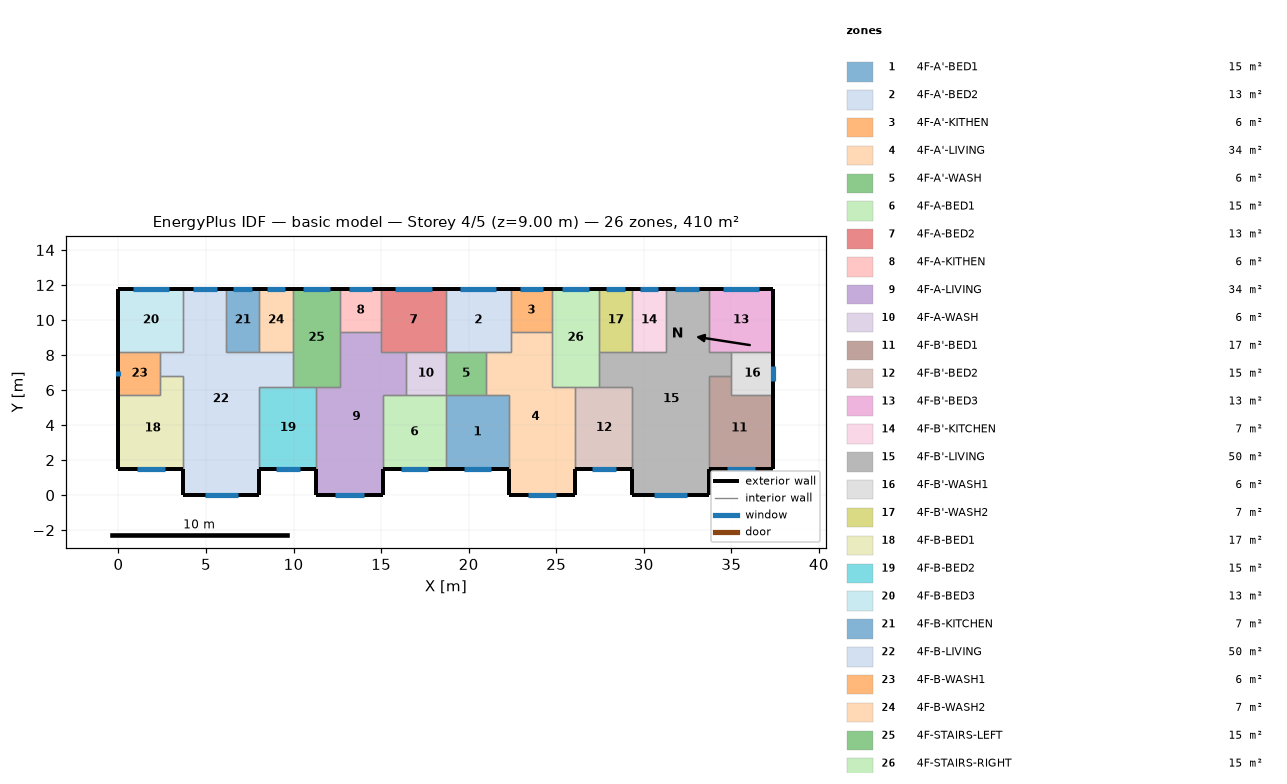
=== STOREY PLAN SPEC (per zone: floor XY polygon, exterior-wall plan segments, windows/doors) ===
zone 1: 4F-A'-BED1  (15.1 m²)
  floor: (18.70, 5.70) (22.30, 5.70) (22.30, 1.50) (18.70, 1.50)
  exterior wall: (18.70, 1.50) – (22.30, 1.50)  [3.6 m]
    window: (19.73, 1.50) – (21.27, 1.50)  [1.5 m²]
  interior walls: 4
zone 2: 4F-A'-BED2  (13.3 m²)
  floor: (18.70, 11.80) (22.40, 11.80) (22.40, 8.20) (18.70, 8.20)
  exterior wall: (22.40, 11.80) – (18.70, 11.80)  [3.7 m]
    window: (21.59, 11.80) – (19.51, 11.80)  [2.1 m²]
  interior walls: 5
zone 3: 4F-A'-KITHEN  (5.9 m²)
  floor: (24.75, 11.80) (24.75, 9.31) (22.40, 9.31) (22.40, 11.80)
  exterior wall: (24.75, 11.80) – (22.40, 11.80)  [2.3 m]
    window: (24.23, 11.80) – (22.92, 11.80)  [1.3 m²]
  interior walls: 3
zone 4: 4F-A'-LIVING  (34.3 m²)
  floor: (22.40, 9.31) (24.75, 9.31) (24.75, 6.20) (26.10, 6.20) (26.10, 0.00) (22.30, 0.00) (22.30, 5.70) (21.00, 5.70) (21.00, 8.20) (22.40, 8.20)
  exterior wall: (22.30, 1.50) – (22.30, 0.00)  [1.5 m]
  exterior wall: (26.10, 0.00) – (26.10, 1.50)  [1.5 m]
  exterior wall: (22.30, 0.00) – (26.10, 0.00)  [3.8 m]
    window: (23.39, 0.00) – (25.01, 0.00)  [1.6 m²]
  interior walls: 9
zone 5: 4F-A'-WASH  (5.7 m²)
  floor: (21.00, 8.20) (21.00, 5.70) (18.70, 5.70) (18.70, 8.20)
  interior walls: 4
zone 6: 4F-A-BED1  (15.1 m²)
  floor: (15.10, 5.70) (18.70, 5.70) (18.70, 1.50) (15.10, 1.50)
  exterior wall: (15.10, 1.50) – (18.70, 1.50)  [3.6 m]
    window: (16.13, 1.50) – (17.67, 1.50)  [1.5 m²]
  interior walls: 4
zone 7: 4F-A-BED2  (13.3 m²)
  floor: (18.70, 11.80) (18.70, 8.20) (15.00, 8.20) (15.00, 11.80)
  exterior wall: (18.70, 11.80) – (15.00, 11.80)  [3.7 m]
    window: (17.89, 11.80) – (15.81, 11.80)  [2.1 m²]
  interior walls: 5
zone 8: 4F-A-KITHEN  (5.9 m²)
  floor: (15.00, 11.80) (15.00, 9.31) (12.65, 9.31) (12.65, 11.80)
  exterior wall: (15.00, 11.80) – (12.65, 11.80)  [2.3 m]
    window: (14.48, 11.80) – (13.17, 11.80)  [1.3 m²]
  interior walls: 3
zone 9: 4F-A-LIVING  (34.3 m²)
  floor: (12.65, 9.31) (15.00, 9.31) (15.00, 8.20) (16.40, 8.20) (16.40, 5.70) (15.10, 5.70) (15.10, 0.00) (11.30, 0.00) (11.30, 6.20) (12.65, 6.20)
  exterior wall: (11.30, 1.50) – (11.30, 0.00)  [1.5 m]
  exterior wall: (15.10, 0.00) – (15.10, 1.50)  [1.5 m]
  exterior wall: (11.30, 0.00) – (15.10, 0.00)  [3.8 m]
    window: (12.39, 0.00) – (14.01, 0.00)  [1.6 m²]
  interior walls: 9
zone 10: 4F-A-WASH  (5.7 m²)
  floor: (18.70, 8.20) (18.70, 5.70) (16.40, 5.70) (16.40, 8.20)
  interior walls: 4
zone 11: 4F-B'-BED1  (17.0 m²)
  floor: (35.00, 6.80) (35.00, 5.70) (37.40, 5.70) (37.40, 1.50) (33.70, 1.50) (33.70, 6.80)
  exterior wall: (33.70, 1.50) – (37.40, 1.50)  [3.7 m]
    window: (34.76, 1.50) – (36.34, 1.50)  [1.6 m²]
  exterior wall: (37.40, 1.50) – (37.40, 5.70)  [4.2 m]
  interior walls: 4
zone 12: 4F-B'-BED2  (15.3 m²)
  floor: (26.10, 6.20) (29.35, 6.20) (29.35, 1.50) (26.10, 1.50)
  exterior wall: (26.10, 1.50) – (29.35, 1.50)  [3.3 m]
    window: (27.03, 1.50) – (28.42, 1.50)  [1.4 m²]
  interior walls: 4
zone 13: 4F-B'-BED3  (13.3 m²)
  floor: (37.40, 11.80) (37.40, 8.20) (33.70, 8.20) (33.70, 11.80)
  exterior wall: (37.40, 8.20) – (37.40, 11.80)  [3.6 m]
  exterior wall: (37.40, 11.80) – (33.70, 11.80)  [3.7 m]
    window: (36.59, 11.80) – (34.51, 11.80)  [2.1 m²]
  interior walls: 3
zone 14: 4F-B'-KITCHEN  (6.8 m²)
  floor: (29.35, 11.80) (31.25, 11.80) (31.25, 8.20) (29.35, 8.20)
  exterior wall: (31.25, 11.80) – (29.35, 11.80)  [1.9 m]
    window: (30.83, 11.80) – (29.77, 11.80)  [1.1 m²]
  interior walls: 3
zone 15: 4F-B'-LIVING  (50.1 m²)
  floor: (31.25, 11.80) (33.70, 11.80) (33.70, 8.20) (35.00, 8.20) (35.00, 6.80) (33.70, 6.80) (33.70, 0.00) (29.35, 0.00) (29.35, 6.20) (27.45, 6.20) (27.45, 8.20) (31.25, 8.20)
  exterior wall: (29.35, 1.50) – (29.35, 0.00)  [1.5 m]
  exterior wall: (33.70, 11.80) – (31.25, 11.80)  [2.5 m]
    window: (33.16, 11.80) – (31.79, 11.80)  [1.4 m²]
  exterior wall: (33.70, 0.00) – (33.70, 1.50)  [1.5 m]
  exterior wall: (29.35, 0.00) – (33.70, 0.00)  [4.4 m]
    window: (30.59, 0.00) – (32.46, 0.00)  [1.9 m²]
  interior walls: 11
zone 16: 4F-B'-WASH1  (6.0 m²)
  floor: (37.40, 8.20) (37.40, 5.70) (35.00, 5.70) (35.00, 8.20)
  exterior wall: (37.40, 5.70) – (37.40, 8.20)  [2.5 m]
    window: (37.40, 6.54) – (37.40, 7.36)  [0.8 m²]
  interior walls: 4
zone 17: 4F-B'-WASH2  (6.8 m²)
  floor: (27.45, 11.80) (29.35, 11.80) (29.35, 8.20) (27.45, 8.20)
  exterior wall: (29.35, 11.80) – (27.45, 11.80)  [1.9 m]
    window: (28.93, 11.80) – (27.87, 11.80)  [1.1 m²]
  interior walls: 3
zone 18: 4F-B-BED1  (17.0 m²)
  floor: (2.40, 6.80) (3.70, 6.80) (3.70, 1.50) (0.00, 1.50) (0.00, 5.70) (2.40, 5.70)
  exterior wall: (0.00, 1.50) – (3.70, 1.50)  [3.7 m]
    window: (1.06, 1.50) – (2.64, 1.50)  [1.6 m²]
  exterior wall: (0.00, 5.70) – (0.00, 1.50)  [4.2 m]
  interior walls: 4
zone 19: 4F-B-BED2  (15.3 m²)
  floor: (8.05, 6.20) (11.30, 6.20) (11.30, 1.50) (8.05, 1.50)
  exterior wall: (8.05, 1.50) – (11.30, 1.50)  [3.3 m]
    window: (8.98, 1.50) – (10.37, 1.50)  [1.4 m²]
  interior walls: 4
zone 20: 4F-B-BED3  (13.3 m²)
  floor: (0.00, 11.80) (3.70, 11.80) (3.70, 8.20) (0.00, 8.20)
  exterior wall: (3.70, 11.80) – (0.00, 11.80)  [3.7 m]
    window: (2.89, 11.80) – (0.81, 11.80)  [2.1 m²]
  exterior wall: (0.00, 11.80) – (0.00, 8.20)  [3.6 m]
  interior walls: 3
zone 21: 4F-B-KITCHEN  (6.8 m²)
  floor: (8.05, 11.80) (8.05, 8.20) (6.15, 8.20) (6.15, 11.80)
  exterior wall: (8.05, 11.80) – (6.15, 11.80)  [1.9 m]
    window: (7.63, 11.80) – (6.57, 11.80)  [1.1 m²]
  interior walls: 3
zone 22: 4F-B-LIVING  (50.1 m²)
  floor: (3.70, 11.80) (6.15, 11.80) (6.15, 8.20) (9.95, 8.20) (9.95, 6.20) (8.05, 6.20) (8.05, 0.00) (3.70, 0.00) (3.70, 6.80) (2.40, 6.80) (2.40, 8.20) (3.70, 8.20)
  exterior wall: (6.15, 11.80) – (3.70, 11.80)  [2.5 m]
    window: (5.61, 11.80) – (4.24, 11.80)  [1.4 m²]
  exterior wall: (8.05, 0.00) – (8.05, 1.50)  [1.5 m]
  exterior wall: (3.70, 0.00) – (8.05, 0.00)  [4.3 m]
    window: (4.94, 0.00) – (6.81, 0.00)  [1.9 m²]
  exterior wall: (3.70, 1.50) – (3.70, 0.00)  [1.5 m]
  interior walls: 11
zone 23: 4F-B-WASH1  (6.0 m²)
  floor: (2.40, 8.20) (2.40, 5.70) (0.00, 5.70) (0.00, 8.20)
  exterior wall: (0.00, 8.20) – (0.00, 5.70)  [2.5 m]
    window: (0.00, 7.11) – (0.00, 6.79)  [0.3 m²]
  interior walls: 4
zone 24: 4F-B-WASH2  (6.8 m²)
  floor: (9.95, 11.80) (9.95, 8.20) (8.05, 8.20) (8.05, 11.80)
  exterior wall: (9.95, 11.80) – (8.05, 11.80)  [1.9 m]
    window: (9.53, 11.80) – (8.47, 11.80)  [1.1 m²]
  interior walls: 3
zone 25: 4F-STAIRS-LEFT  (15.1 m²)
  floor: (9.95, 11.80) (12.65, 11.80) (12.65, 6.20) (9.95, 6.20)
  exterior wall: (12.65, 11.80) – (9.95, 11.80)  [2.7 m]
    window: (12.06, 11.80) – (10.54, 11.80)  [1.5 m²]
  interior walls: 6
zone 26: 4F-STAIRS-RIGHT  (15.1 m²)
  floor: (27.45, 11.80) (27.45, 6.20) (24.75, 6.20) (24.75, 11.80)
  exterior wall: (27.45, 11.80) – (24.75, 11.80)  [2.7 m]
    window: (26.86, 11.80) – (25.34, 11.80)  [1.5 m²]
  interior walls: 6

=== DERIVED (storey summary) ===
Building: basic model
Storey: 4 of 5  (floor level z = 9.00 m)
Storey gross floor area: 409.7 m²
Zones on this storey: 26
  - 4F-A'-BED1: floor 15.1 m²; exterior wall 3.6 m (10.8 m²); 1 window(s) 1.5 m²; WWR 14.3%
  - 4F-A'-BED2: floor 13.3 m²; exterior wall 3.7 m (11.1 m²); 1 window(s) 2.1 m²; WWR 18.7%
  - 4F-A'-KITHEN: floor 5.9 m²; exterior wall 2.3 m (7.0 m²); 1 window(s) 1.3 m²; WWR 18.7%
  - 4F-A'-LIVING: floor 34.3 m²; exterior wall 6.8 m (20.4 m²); 1 window(s) 1.6 m²; WWR 8.0%
  - 4F-A'-WASH: floor 5.7 m²
  - 4F-A-BED1: floor 15.1 m²; exterior wall 3.6 m (10.8 m²); 1 window(s) 1.5 m²; WWR 14.3%
  - 4F-A-BED2: floor 13.3 m²; exterior wall 3.7 m (11.1 m²); 1 window(s) 2.1 m²; WWR 18.7%
  - 4F-A-KITHEN: floor 5.9 m²; exterior wall 2.3 m (7.0 m²); 1 window(s) 1.3 m²; WWR 18.7%
  - 4F-A-LIVING: floor 34.3 m²; exterior wall 6.8 m (20.4 m²); 1 window(s) 1.6 m²; WWR 8.0%
  - 4F-A-WASH: floor 5.7 m²
  - 4F-B'-BED1: floor 17.0 m²; exterior wall 7.9 m (23.7 m²); 1 window(s) 1.6 m²; WWR 6.7%
  - 4F-B'-BED2: floor 15.3 m²; exterior wall 3.3 m (9.8 m²); 1 window(s) 1.4 m²; WWR 14.3%
  - 4F-B'-BED3: floor 13.3 m²; exterior wall 7.3 m (21.9 m²); 1 window(s) 2.1 m²; WWR 9.5%
  - 4F-B'-KITCHEN: floor 6.8 m²; exterior wall 1.9 m (5.7 m²); 1 window(s) 1.1 m²; WWR 18.7%
  - 4F-B'-LIVING: floor 50.1 m²; exterior wall 9.8 m (29.4 m²); 2 window(s) 3.2 m²; WWR 11.0%
  - 4F-B'-WASH1: floor 6.0 m²; exterior wall 2.5 m (7.5 m²); 1 window(s) 0.8 m²; WWR 10.8%
  - 4F-B'-WASH2: floor 6.8 m²; exterior wall 1.9 m (5.7 m²); 1 window(s) 1.1 m²; WWR 18.7%
  - 4F-B-BED1: floor 17.0 m²; exterior wall 7.9 m (23.7 m²); 1 window(s) 1.6 m²; WWR 6.7%
  - 4F-B-BED2: floor 15.3 m²; exterior wall 3.3 m (9.8 m²); 1 window(s) 1.4 m²; WWR 14.3%
  - 4F-B-BED3: floor 13.3 m²; exterior wall 7.3 m (21.9 m²); 1 window(s) 2.1 m²; WWR 9.5%
  - 4F-B-KITCHEN: floor 6.8 m²; exterior wall 1.9 m (5.7 m²); 1 window(s) 1.1 m²; WWR 18.7%
  - 4F-B-LIVING: floor 50.1 m²; exterior wall 9.8 m (29.4 m²); 2 window(s) 3.2 m²; WWR 11.0%
  - 4F-B-WASH1: floor 6.0 m²; exterior wall 2.5 m (7.5 m²); 1 window(s) 0.3 m²; WWR 4.3%
  - 4F-B-WASH2: floor 6.8 m²; exterior wall 1.9 m (5.7 m²); 1 window(s) 1.1 m²; WWR 18.7%
  - 4F-STAIRS-LEFT: floor 15.1 m²; exterior wall 2.7 m (8.1 m²); 1 window(s) 1.5 m²; WWR 18.7%
  - 4F-STAIRS-RIGHT: floor 15.1 m²; exterior wall 2.7 m (8.1 m²); 1 window(s) 1.5 m²; WWR 18.7%
Zone adjacency (shared interzone walls):
  - 4F-A'-BED1 ↔ 4F-A'-LIVING
  - 4F-A'-BED1 ↔ 4F-A'-WASH
  - 4F-A'-BED1 ↔ 4F-A-BED1
  - 4F-A'-BED2 ↔ 4F-A'-KITHEN
  - 4F-A'-BED2 ↔ 4F-A'-LIVING
  - 4F-A'-BED2 ↔ 4F-A'-WASH
  - 4F-A'-BED2 ↔ 4F-A-BED2
  - 4F-A'-KITHEN ↔ 4F-A'-LIVING
  - 4F-A'-KITHEN ↔ 4F-STAIRS-RIGHT
  - 4F-A'-LIVING ↔ 4F-A'-WASH
  - 4F-A'-LIVING ↔ 4F-B'-BED2
  - 4F-A'-LIVING ↔ 4F-STAIRS-RIGHT
  - 4F-A'-WASH ↔ 4F-A-WASH
  - 4F-A-BED1 ↔ 4F-A-LIVING
  - 4F-A-BED1 ↔ 4F-A-WASH
  - 4F-A-BED2 ↔ 4F-A-KITHEN
  - 4F-A-BED2 ↔ 4F-A-LIVING
  - 4F-A-BED2 ↔ 4F-A-WASH
  - 4F-A-KITHEN ↔ 4F-A-LIVING
  - 4F-A-KITHEN ↔ 4F-STAIRS-LEFT
  - 4F-A-LIVING ↔ 4F-A-WASH
  - 4F-A-LIVING ↔ 4F-B-BED2
  - 4F-A-LIVING ↔ 4F-STAIRS-LEFT
  - 4F-B'-BED1 ↔ 4F-B'-LIVING
  - 4F-B'-BED1 ↔ 4F-B'-WASH1
  - 4F-B'-BED2 ↔ 4F-B'-LIVING
  - 4F-B'-BED2 ↔ 4F-STAIRS-RIGHT
  - 4F-B'-BED3 ↔ 4F-B'-LIVING
  - 4F-B'-BED3 ↔ 4F-B'-WASH1
  - 4F-B'-KITCHEN ↔ 4F-B'-LIVING
  - 4F-B'-KITCHEN ↔ 4F-B'-WASH2
  - 4F-B'-LIVING ↔ 4F-B'-WASH1
  - 4F-B'-LIVING ↔ 4F-B'-WASH2
  - 4F-B'-LIVING ↔ 4F-STAIRS-RIGHT
  - 4F-B'-WASH2 ↔ 4F-STAIRS-RIGHT
  - 4F-B-BED1 ↔ 4F-B-LIVING
  - 4F-B-BED1 ↔ 4F-B-WASH1
  - 4F-B-BED2 ↔ 4F-B-LIVING
  - 4F-B-BED2 ↔ 4F-STAIRS-LEFT
  - 4F-B-BED3 ↔ 4F-B-LIVING
  - 4F-B-BED3 ↔ 4F-B-WASH1
  - 4F-B-KITCHEN ↔ 4F-B-LIVING
  - 4F-B-KITCHEN ↔ 4F-B-WASH2
  - 4F-B-LIVING ↔ 4F-B-WASH1
  - 4F-B-LIVING ↔ 4F-B-WASH2
  - 4F-B-LIVING ↔ 4F-STAIRS-LEFT
  - 4F-B-WASH2 ↔ 4F-STAIRS-LEFT